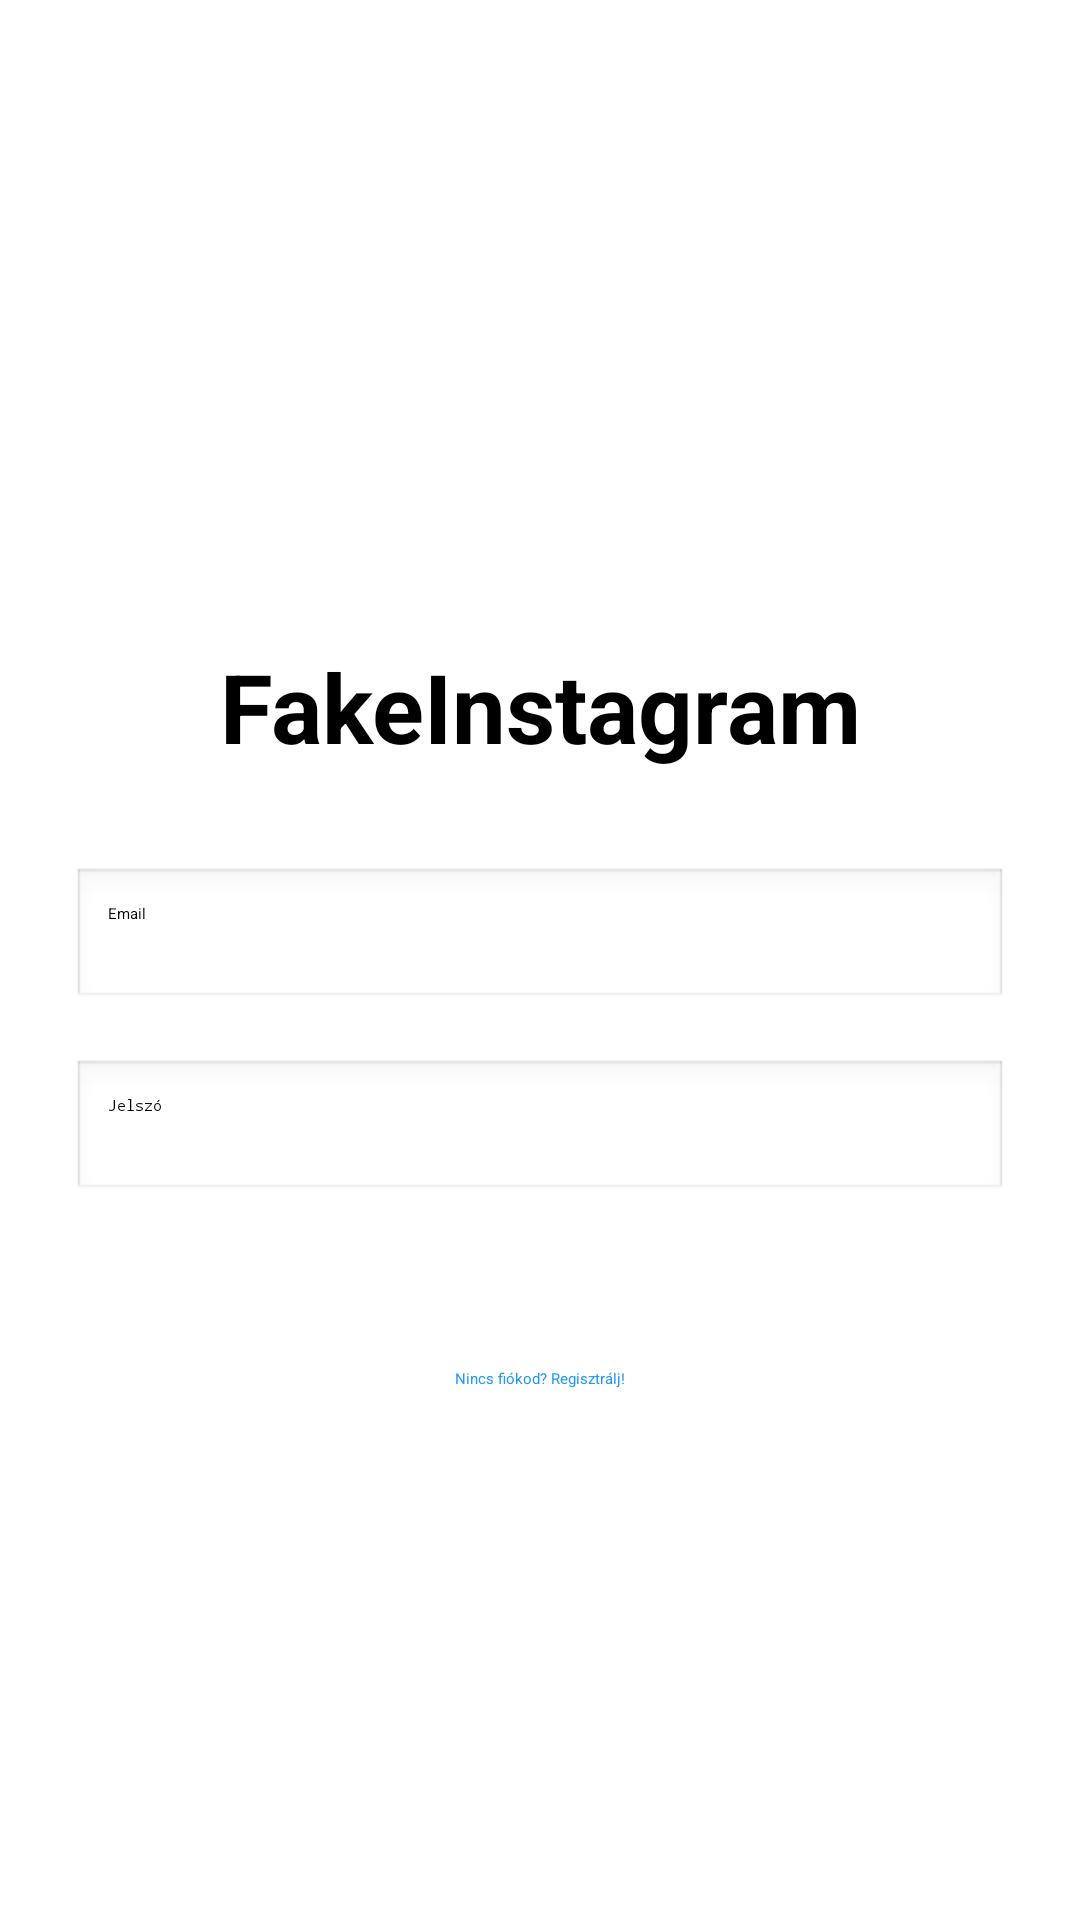

Write the Android layout XML for this screen, with the resource values it uses.
<!-- AndroidManifest.xml: application theme Theme.FakeInstagram -->
<!-- res/layout/activity_login.xml -->
<?xml version="1.0" encoding="utf-8"?>
<androidx.constraintlayout.widget.ConstraintLayout xmlns:android="http://schemas.android.com/apk/res/android"
    xmlns:app="http://schemas.android.com/apk/res-auto"
    android:id="@+id/loginLayout"
    android:layout_width="match_parent"
    android:layout_height="match_parent"
    android:padding="24dp"
    android:background="#FFFFFF">


    <ImageView
        android:id="@+id/imgLogo"
        android:layout_width="150dp"
        android:layout_height="150dp"
        android:layout_marginTop="24dp"
        android:src="@drawable/logo"
        android:contentDescription="App logója"
        app:layout_constraintTop_toTopOf="parent"
        app:layout_constraintStart_toStartOf="parent"
        app:layout_constraintEnd_toEndOf="parent" />


    <TextView
        android:id="@+id/loginTitle"
        android:layout_width="wrap_content"
        android:layout_height="wrap_content"
        android:text="FakeInstagram"
        android:textSize="32sp"
        android:textStyle="bold"
        android:textColor="#000000"
        android:layout_marginTop="16dp"
        app:layout_constraintTop_toBottomOf="@id/imgLogo"
        app:layout_constraintStart_toStartOf="parent"
        app:layout_constraintEnd_toEndOf="parent" />


    <LinearLayout
        android:id="@+id/formLayout"
        android:layout_width="0dp"
        android:layout_height="wrap_content"
        android:orientation="vertical"
        android:layout_marginTop="32dp"
        app:layout_constraintTop_toBottomOf="@id/loginTitle"
        app:layout_constraintStart_toStartOf="parent"
        app:layout_constraintEnd_toEndOf="parent">

        <EditText
            android:id="@+id/etEmail"
            android:layout_width="match_parent"
            android:layout_height="wrap_content"
            android:hint="Email"
            android:inputType="textEmailAddress"
            android:padding="12dp"
            android:background="@android:drawable/edit_text"
            android:layout_marginBottom="16dp" />

        <EditText
            android:id="@+id/etPassword"
            android:layout_width="match_parent"
            android:layout_height="wrap_content"
            android:hint="Jelszó"
            android:inputType="textPassword"
            android:padding="12dp"
            android:background="@android:drawable/edit_text"
            android:layout_marginBottom="24dp" />

        <Button
            android:id="@+id/btnLogin"
            android:layout_width="match_parent"
            android:layout_height="wrap_content"
            android:text="Bejelentkezés"
            android:backgroundTint="#2196F3"
            android:textColor="#FFFFFF" />

        <TextView
            android:id="@+id/tvRegister"
            android:layout_width="wrap_content"
            android:layout_height="wrap_content"
            android:text="Nincs fiókod? Regisztrálj!"
            android:textColor="#2196F3"
            android:layout_marginTop="24dp"
            android:layout_gravity="center_horizontal" />

    </LinearLayout>

</androidx.constraintlayout.widget.ConstraintLayout>
<!-- resources referenced by this layout -->
<resources>

</resources>
